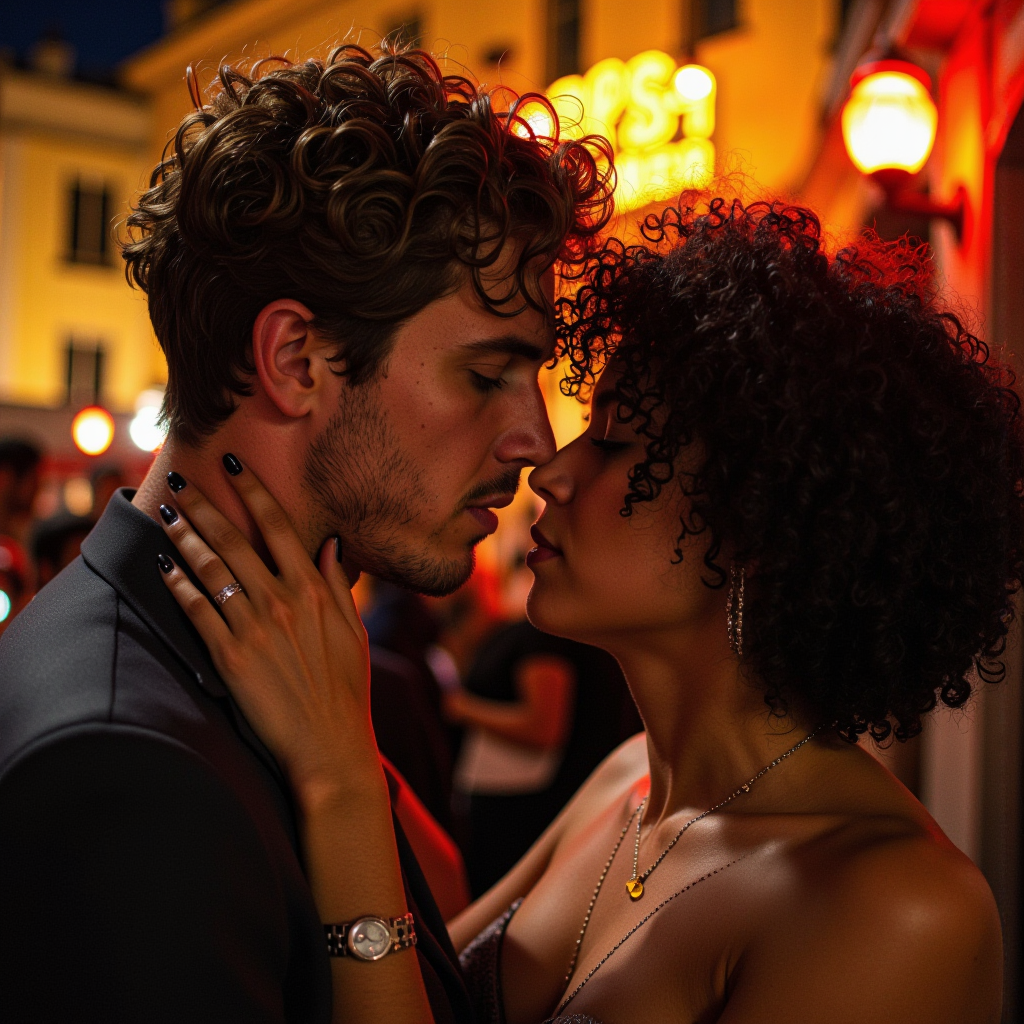
Generation parameters embedded in this image by ComfyUI (PNG 'prompt' text chunk: the API-format workflow graph, JSON):
{"5":{"inputs":{"width":1024,"height":1024,"batch_size":20},"class_type":"EmptyLatentImage","_meta":{"title":"Empty Latent Image"}},"6":{"inputs":{"text":"A photo taken with a Nikon Z9 of a romantic LGBTQ+ couple.","clip":["12",0]},"class_type":"CLIPTextEncode","_meta":{"title":"CLIP Text Encode (Prompt)"}},"8":{"inputs":{"samples":["17",0],"vae":["13",0]},"class_type":"VAEDecode","_meta":{"title":"VAE Decode"}},"9":{"inputs":{"filename_prefix":"ComfyUI","images":["8",0]},"class_type":"SaveImage","_meta":{"title":"Save Image"}},"11":{"inputs":{"unet_name":"fluxmania_V.safetensors","weight_dtype":"fp8_e4m3fn"},"class_type":"UNETLoader","_meta":{"title":"Load Diffusion Model"}},"12":{"inputs":{"clip_name1":"clipLCLIPGFullFP32_zer0intVisionCLIPL.safetensors","clip_name2":"t5xxl_fp8_e4m3fn.safetensors","type":"flux","device":"default"},"class_type":"DualCLIPLoader","_meta":{"title":"DualCLIPLoader"}},"13":{"inputs":{"vae_name":"ae.safetensors"},"class_type":"VAELoader","_meta":{"title":"Load VAE"}},"15":{"inputs":{"sampler_name":"dpmpp_2m"},"class_type":"KSamplerSelect","_meta":{"title":"KSamplerSelect"}},"17":{"inputs":{"noise":["20",0],"guider":["19",0],"sampler":["15",0],"sigmas":["21",1],"latent_image":["5",0]},"class_type":"SamplerCustomAdvanced","_meta":{"title":"SamplerCustomAdvanced"}},"18":{"inputs":{"scheduler":"sgm_uniform","steps":20,"denoise":1.0,"model":["11",0]},"class_type":"BasicScheduler","_meta":{"title":"BasicScheduler"}},"19":{"inputs":{"model":["11",0],"conditioning":["6",0]},"class_type":"BasicGuider","_meta":{"title":"BasicGuider"}},"20":{"inputs":{"noise_seed":759439433725513},"class_type":"RandomNoise","_meta":{"title":"RandomNoise"}},"21":{"inputs":{"step":0,"sigmas":["18",0]},"class_type":"SplitSigmas","_meta":{"title":"SplitSigmas"}}}